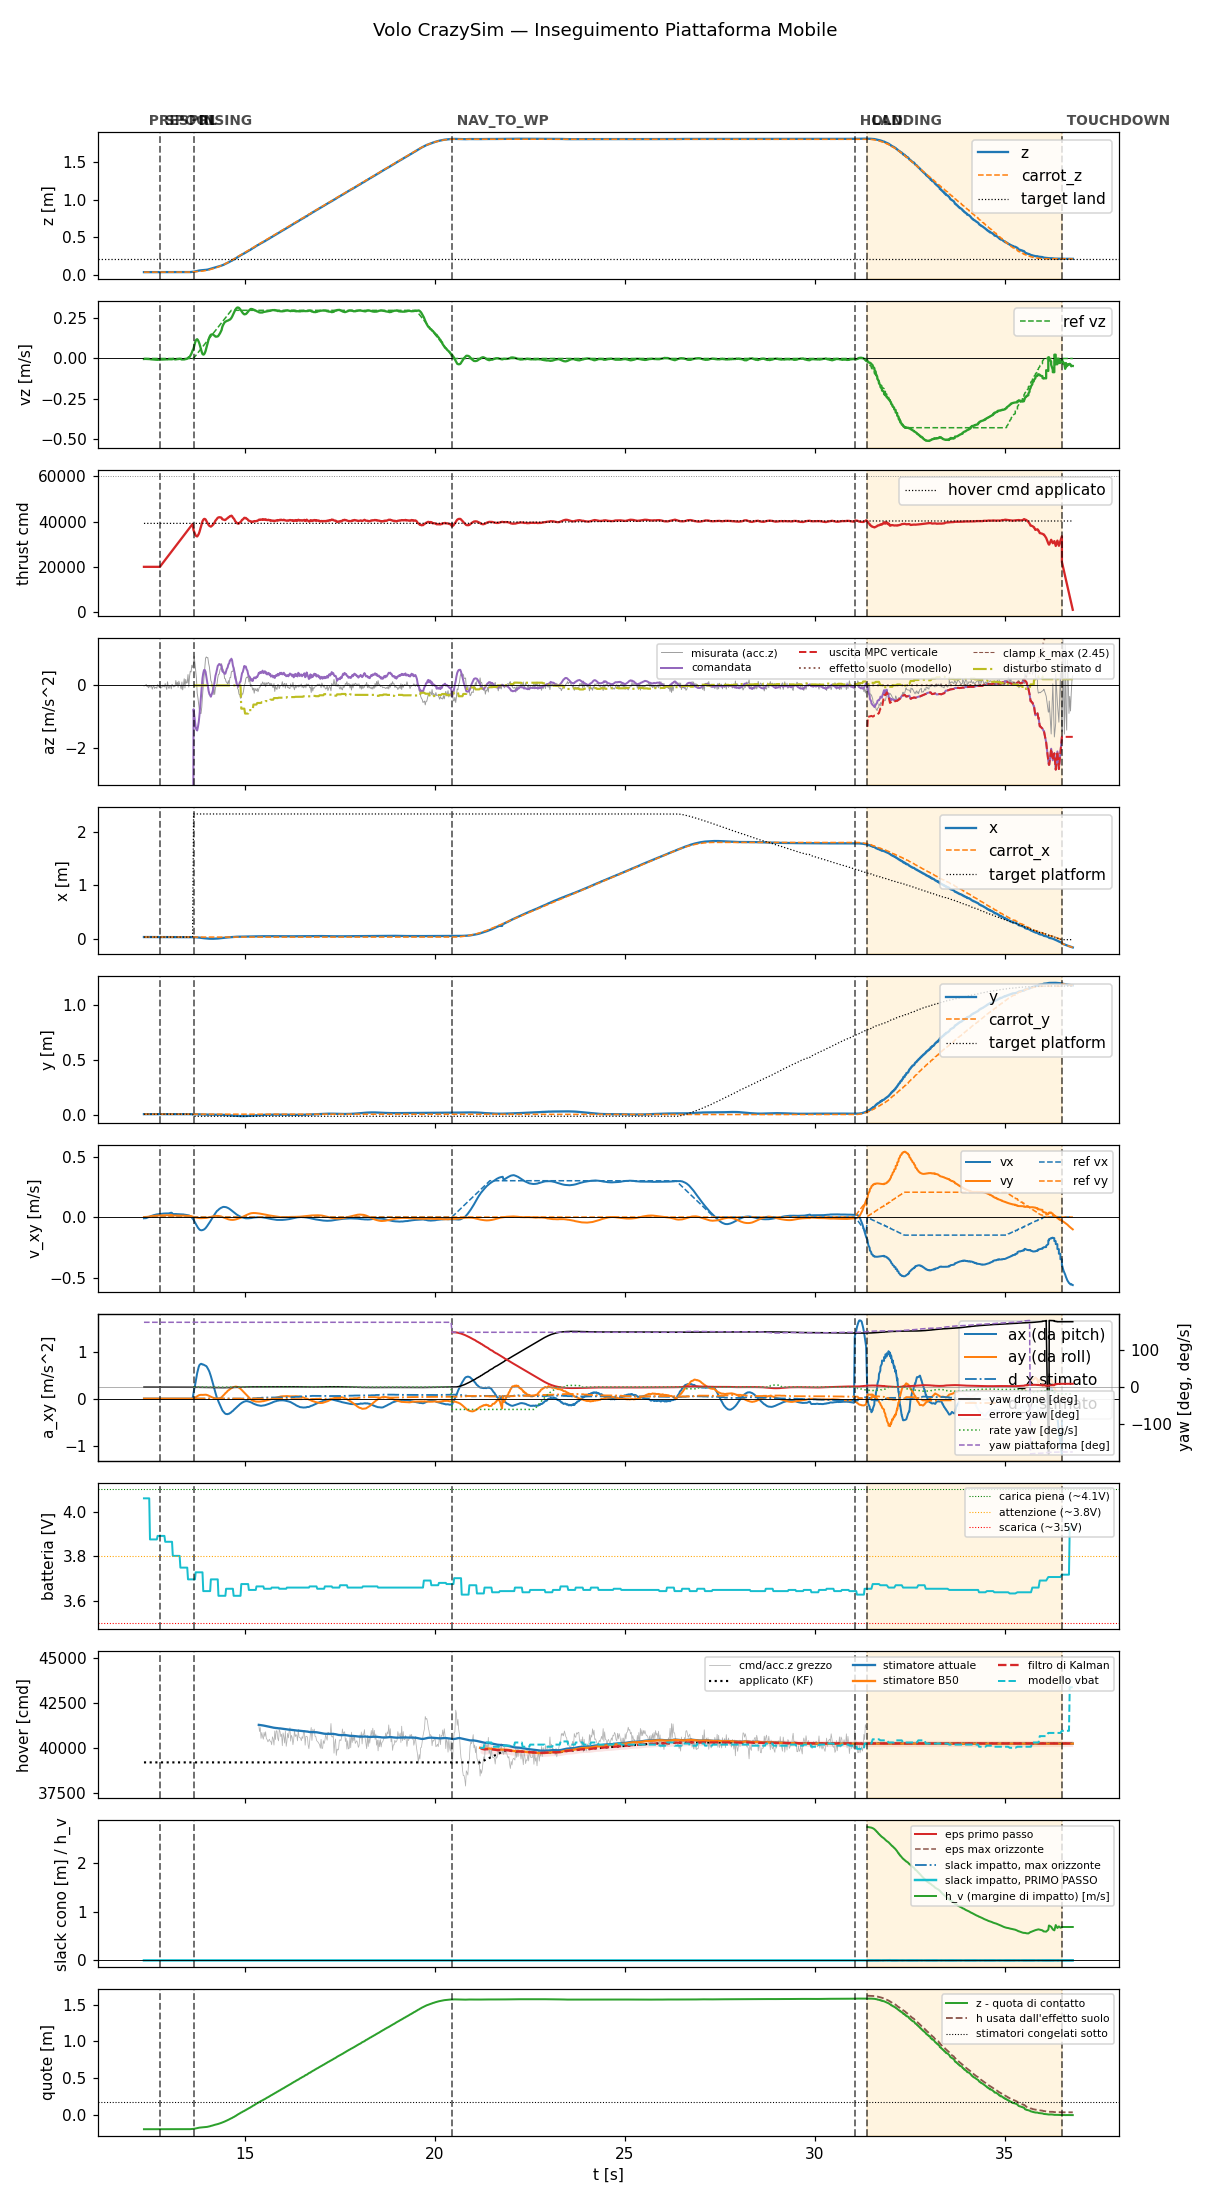

Data behind this chart, as committed beside it:
t, state, mode, x, y, z, vx, vy, vz, carrot_x, carrot_y, carrot_z, force, cmd, az, roll, pitch, solve_ms, ref_vx, ref_vy, ref_vz, target_x, target_y, target_z
12.35, prespin, 0, 0.03255, 0.003992, 0.03738, -0.01039, 0.0001935, -0.003118, 0.03255, 0.003992, 0.03738, 0.0, 20000, -9.81, 0.0, 0.0, 0.0, 0.0, 0.0, 0.0, 0.03255, 0.003992, 0.03738
12.37, prespin, 0, 0.03254, 0.004008, 0.03738, -0.009329, 0.0003481, -0.002791, 0.03254, 0.004008, 0.03738, 0.0, 20000, -9.81, 0.0, 0.0, 0.0, 0.0, 0.0, 0.0, 0.03254, 0.004008, 0.03738
12.39, prespin, 0, 0.03257, 0.004035, 0.03737, -0.009462, -0.0003001, -0.002667, 0.03257, 0.004035, 0.03737, 0.0, 20000, -9.81, 0.0, 0.0, 0.0, 0.0, 0.0, 0.0, 0.03257, 0.004035, 0.03737
12.41, prespin, 0, 0.03257, 0.004042, 0.03736, -0.008669, 0.0002242, -0.002848, 0.03257, 0.004042, 0.03736, 0.0, 20000, -9.81, 0.0, 0.0, 0.0, 0.0, 0.0, 0.0, 0.03257, 0.004042, 0.03736
12.43, prespin, 0, 0.03255, 0.003991, 0.03735, -0.005957, 0.001307, -0.00242, 0.03255, 0.003991, 0.03735, 0.0, 20000, -9.81, 0.0, 0.0, 0.0, 0.0, 0.0, 0.0, 0.03255, 0.003991, 0.03735
12.45, prespin, 0, 0.03259, 0.004031, 0.03737, -0.003221, 0.0024, -0.002803, 0.03259, 0.004031, 0.03737, 0.0, 20000, -9.81, 0.0, 0.0, 0.0, 0.0, 0.0, 0.0, 0.03259, 0.004031, 0.03737
12.47, prespin, 0, 0.03257, 0.004042, 0.03734, -0.0006782, 0.003501, -0.003314, 0.03257, 0.004042, 0.03734, 0.0, 20000, -9.81, 0.0, 0.0, 0.0, 0.0, 0.0, 0.0, 0.03257, 0.004042, 0.03734
12.49, prespin, 0, 0.03258, 0.004054, 0.03738, 0.001847, 0.004539, -0.004239, 0.03258, 0.004054, 0.03738, 0.0, 20000, -9.81, 0.0, 0.0, 0.0, 0.0, 0.0, 0.0, 0.03258, 0.004054, 0.03738
12.51, prespin, 0, 0.03258, 0.004065, 0.03737, 0.004472, 0.005534, -0.003934, 0.03258, 0.004065, 0.03737, 0.0, 20000, -9.81, 0.0, 0.0, 0.0, 0.0, 0.0, 0.0, 0.03258, 0.004065, 0.03737
12.53, prespin, 0, 0.03258, 0.004046, 0.0374, 0.007064, 0.006482, -0.005031, 0.03258, 0.004046, 0.0374, 0.0, 20000, -9.81, 0.0, 0.0, 0.0, 0.0, 0.0, 0.0, 0.03258, 0.004046, 0.0374
12.55, prespin, 0, 0.03256, 0.004047, 0.03742, 0.009414, 0.007367, -0.005341, 0.03256, 0.004047, 0.03742, 0.0, 20000, -9.81, 0.0, 0.0, 0.0, 0.0, 0.0, 0.0, 0.03256, 0.004047, 0.03742
12.57, prespin, 0, 0.03254, 0.004014, 0.0374, 0.01168, 0.008253, -0.005572, 0.03254, 0.004014, 0.0374, 0.0, 20000, -9.81, 0.0, 0.0, 0.0, 0.0, 0.0, 0.0, 0.03254, 0.004014, 0.0374
12.59, prespin, 0, 0.03253, 0.00403, 0.0374, 0.01371, 0.008883, -0.006471, 0.03253, 0.00403, 0.0374, 0.0, 20000, -9.81, 0.0, 0.0, 0.0, 0.0, 0.0, 0.0, 0.03253, 0.00403, 0.0374
12.61, prespin, 0, 0.03257, 0.004033, 0.03737, 0.01569, 0.009596, -0.006261, 0.03257, 0.004033, 0.03737, 0.0, 20000, -9.81, 0.0, 0.0, 0.0, 0.0, 0.0, 0.0, 0.03257, 0.004033, 0.03737
12.63, prespin, 0, 0.03253, 0.004014, 0.03738, 0.01738, 0.01004, -0.006248, 0.03253, 0.004014, 0.03738, 0.0, 20000, -9.81, 0.0, 0.0, 0.0, 0.0, 0.0, 0.0, 0.03253, 0.004014, 0.03738
12.65, prespin, 0, 0.03256, 0.003998, 0.03739, 0.01904, 0.0106, -0.007503, 0.03256, 0.003998, 0.03739, 0.0, 20000, -9.81, 0.0, 0.0, 0.0, 0.0, 0.0, 0.0, 0.03256, 0.003998, 0.03739
12.67, prespin, 0, 0.03254, 0.004059, 0.03734, 0.02062, 0.01113, -0.007783, 0.03254, 0.004059, 0.03734, 0.0, 20000, -9.81, 0.0, 0.0, 0.0, 0.0, 0.0, 0.0, 0.03254, 0.004059, 0.03734
12.69, prespin, 0, 0.03253, 0.004017, 0.03741, 0.02199, 0.01163, -0.008342, 0.03253, 0.004017, 0.03741, 0.0, 20000, -9.81, 0.0, 0.0, 0.0, 0.0, 0.0, 0.0, 0.03253, 0.004017, 0.03741
12.71, prespin, 0, 0.03255, 0.004043, 0.03736, 0.02283, 0.0118, -0.008347, 0.03255, 0.004043, 0.03736, 0.0, 20000, -9.81, 0.0, 0.0, 0.0, 0.0, 0.0, 0.0, 0.03255, 0.004043, 0.03736
12.73, prespin, 0, 0.03255, 0.004022, 0.03735, 0.02416, 0.01233, -0.007614, 0.03255, 0.004022, 0.03735, 0.0, 20000, -9.81, 0.0, 0.0, 0.0, 0.0, 0.0, 0.0, 0.03255, 0.004022, 0.03735
12.75, prespin, 0, 0.03252, 0.004035, 0.03739, 0.02476, 0.01247, -0.006691, 0.03252, 0.004035, 0.03739, 0.0, 20000, -9.81, 0.0, 0.0, 0.0, 0.0, 0.0, 0.0, 0.03252, 0.004035, 0.03739
12.77, spool, 0, 0.03255, 0.004055, 0.03739, 0.02592, 0.01299, -0.006171, 0.03255, 0.004055, 0.03739, 0.0, 20000, -9.81, 0.0, 0.0, 0.0, 0.0, 0.0, 0.0, 0.03255, 0.004055, 0.03739
12.79, spool, 0, 0.03251, 0.004003, 0.03743, 0.0263, 0.01311, -0.006009, 0.03251, 0.004003, 0.03743, 0.0, 20438, -9.81, 0.0, 0.0, 0.0, 0.0, 0.0, 0.0, 0.03251, 0.004003, 0.03743
12.81, spool, 0, 0.0325, 0.004033, 0.03739, 0.02726, 0.01358, -0.006834, 0.0325, 0.004033, 0.03739, 0.0, 20878, -9.81, 0.0, 0.0, 0.0, 0.0, 0.0, 0.0, 0.0325, 0.004033, 0.03739
12.83, spool, 0, 0.03254, 0.003983, 0.03738, 0.02807, 0.01403, -0.006576, 0.03254, 0.003983, 0.03738, 0.0, 21319, -9.81, 0.0, 0.0, 0.0, 0.0, 0.0, 0.0, 0.03254, 0.003983, 0.03738
12.85, spool, 0, 0.03252, 0.004023, 0.0374, 0.02804, 0.01396, -0.006445, 0.03252, 0.004023, 0.0374, 0.0, 21758, -9.81, 0.0, 0.0, 0.0, 0.0, 0.0, 0.0, 0.03252, 0.004023, 0.0374
12.87, spool, 0, 0.03251, 0.004015, 0.03741, 0.02884, 0.01432, -0.006195, 0.03251, 0.004015, 0.03741, 0.0, 22202, -9.81, 0.0, 0.0, 0.0, 0.0, 0.0, 0.0, 0.03251, 0.004015, 0.03741
12.89, spool, 0, 0.03251, 0.004019, 0.03737, 0.02944, 0.0146, -0.005745, 0.03251, 0.004019, 0.03737, 0.0, 22642, -9.81, 0.0, 0.0, 0.0, 0.0, 0.0, 0.0, 0.03251, 0.004019, 0.03737
12.91, spool, 0, 0.03253, 0.004022, 0.03739, 0.02919, 0.01446, -0.005424, 0.03253, 0.004022, 0.03739, 0.0, 23089, -9.81, 0.0, 0.0, 0.0, 0.0, 0.0, 0.0, 0.03253, 0.004022, 0.03739
12.93, spool, 0, 0.03252, 0.004069, 0.03739, 0.02981, 0.01471, -0.005034, 0.03252, 0.004069, 0.03739, 0.0, 23523, -9.81, 0.0, 0.0, 0.0, 0.0, 0.0, 0.0, 0.03252, 0.004069, 0.03739
12.95, spool, 0, 0.03249, 0.004033, 0.0374, 0.02943, 0.01448, -0.005422, 0.03249, 0.004033, 0.0374, 0.0, 23958, -9.81, 0.0, 0.0, 0.0, 0.0, 0.0, 0.0, 0.03249, 0.004033, 0.0374
12.97, spool, 0, 0.03248, 0.004032, 0.03742, 0.02984, 0.01464, -0.005807, 0.03248, 0.004032, 0.03742, 0.0, 24408, -9.81, 0.0, 0.0, 0.0, 0.0, 0.0, 0.0, 0.03248, 0.004032, 0.03742
12.99, spool, 0, 0.0325, 0.004078, 0.03738, 0.0302, 0.01481, -0.004825, 0.0325, 0.004078, 0.03738, 0.0, 24840, -9.81, 0.0, 0.0, 0.0, 0.0, 0.0, 0.0, 0.0325, 0.004078, 0.03738
13.01, spool, 0, 0.0325, 0.004078, 0.03738, 0.03041, 0.01493, -0.004637, 0.0325, 0.004078, 0.03738, 0.0, 25284, -9.81, 0.0, 0.0, 0.0, 0.0, 0.0, 0.0, 0.0325, 0.004078, 0.03738
13.03, spool, 0, 0.0325, 0.004078, 0.03738, 0.0324, 0.01593, -0.004526, 0.0325, 0.004078, 0.03738, 0.0, 25723, -9.81, 0.0, 0.0, 0.0, 0.0, 0.0, 0.0, 0.0325, 0.004078, 0.03738
13.05, spool, 0, 0.0325, 0.004078, 0.03738, 0.03433, 0.01689, -0.004956, 0.0325, 0.004078, 0.03738, 0.0, 26161, -9.81, 0.0, 0.0, 0.0, 0.0, 0.0, 0.0, 0.0325, 0.004078, 0.03738
13.07, spool, 0, 0.0325, 0.004078, 0.03738, 0.03623, 0.01784, -0.00483, 0.0325, 0.004078, 0.03738, 0.0, 26599, -9.81, 0.0, 0.0, 0.0, 0.0, 0.0, 0.0, 0.0325, 0.004078, 0.03738
13.09, spool, 0, 0.03247, 0.003981, 0.03739, 0.03343, 0.01649, -0.005218, 0.03247, 0.003981, 0.03739, 0.0, 27036, -9.81, 0.0, 0.0, 0.0, 0.0, 0.0, 0.0, 0.03247, 0.003981, 0.03739
13.11, spool, 0, 0.03244, 0.004017, 0.03742, 0.02472, 0.0122, -0.003168, 0.03244, 0.004017, 0.03742, 0.0, 27477, -9.81, 0.0, 0.0, 0.0, 0.0, 0.0, 0.0, 0.03244, 0.004017, 0.03742
13.13, spool, 0, 0.03245, 0.004033, 0.03739, 0.02515, 0.01243, -0.002776, 0.03245, 0.004033, 0.03739, 0.0, 27928, -9.81, 0.0, 0.0, 0.0, 0.0, 0.0, 0.0, 0.03245, 0.004033, 0.03739
13.15, spool, 0, 0.03246, 0.004032, 0.03742, 0.02474, 0.01223, -0.00455, 0.03246, 0.004032, 0.03742, 0.0, 28369, -9.81, 0.0, 0.0, 0.0, 0.0, 0.0, 0.0, 0.03246, 0.004032, 0.03742
13.17, spool, 0, 0.03245, 0.004004, 0.03742, 0.02499, 0.01239, -0.005644, 0.03245, 0.004004, 0.03742, 0.0, 28799, -9.81, 0.0, 0.0, 0.0, 0.0, 0.0, 0.0, 0.03245, 0.004004, 0.03742
13.19, spool, 0, 0.03244, 0.00402, 0.03742, 0.02504, 0.0125, -0.005645, 0.03244, 0.00402, 0.03742, 0.0, 29241, -9.81, 0.0, 0.0, 0.0, 0.0, 0.0, 0.0, 0.03244, 0.00402, 0.03742
13.21, spool, 0, 0.03245, 0.003997, 0.03741, 0.02431, 0.01227, -0.004555, 0.03245, 0.003997, 0.03741, 0.0, 29688, -9.81, 0.0, 0.0, 0.0, 0.0, 0.0, 0.0, 0.03245, 0.003997, 0.03741
13.23, spool, 0, 0.03242, 0.004009, 0.03744, 0.02356, 0.01199, -0.004384, 0.03242, 0.004009, 0.03744, 0.0, 30120, -9.81, 0.0, 0.0, 0.0, 0.0, 0.0, 0.0, 0.03242, 0.004009, 0.03744
13.25, spool, 0, 0.03244, 0.003994, 0.03742, 0.02363, 0.01215, -0.003759, 0.03244, 0.003994, 0.03742, 0.0, 30557, -9.81, 0.0, 0.0, 0.0, 0.0, 0.0, 0.0, 0.03244, 0.003994, 0.03742
13.27, spool, 0, 0.03244, 0.003967, 0.03738, 0.02362, 0.01226, -0.003101, 0.03244, 0.003967, 0.03738, 0.0, 30998, -9.81, 0.0, 0.0, 0.0, 0.0, 0.0, 0.0, 0.03244, 0.003967, 0.03738
13.29, spool, 0, 0.03244, 0.003999, 0.03742, 0.02266, 0.01187, -0.002215, 0.03244, 0.003999, 0.03742, 0.0, 31439, -9.81, 0.0, 0.0, 0.0, 0.0, 0.0, 0.0, 0.03244, 0.003999, 0.03742
13.31, spool, 0, 0.03245, 0.004036, 0.03743, 0.02249, 0.01189, -0.002763, 0.03245, 0.004036, 0.03743, 0.0, 31877, -9.81, 0.0, 0.0, 0.0, 0.0, 0.0, 0.0, 0.03245, 0.004036, 0.03743
13.33, spool, 0, 0.03244, 0.003987, 0.03745, 0.02226, 0.01188, -0.004667, 0.03244, 0.003987, 0.03745, 0.0, 32337, -9.81, 0.0, 0.0, 0.0, 0.0, 0.0, 0.0, 0.03244, 0.003987, 0.03745
13.35, spool, 0, 0.03247, 0.003982, 0.03741, 0.02122, 0.01147, -0.006636, 0.03247, 0.003982, 0.03741, 0.0, 32765, -9.81, 0.0, 0.0, 0.0, 0.0, 0.0, 0.0, 0.03247, 0.003982, 0.03741
13.37, spool, 0, 0.03249, 0.004018, 0.03743, 0.02102, 0.01149, -0.005676, 0.03249, 0.004018, 0.03743, 0.0, 33204, -9.81, 0.0, 0.0, 0.0, 0.0, 0.0, 0.0, 0.03249, 0.004018, 0.03743
13.39, spool, 0, 0.03248, 0.004017, 0.0374, 0.02145, 0.01185, -0.005698, 0.03248, 0.004017, 0.0374, 0.0, 33642, -9.81, 0.0, 0.0, 0.0, 0.0, 0.0, 0.0, 0.03248, 0.004017, 0.0374
13.41, spool, 0, 0.03244, 0.003976, 0.03742, 0.01999, 0.01121, -0.006231, 0.03244, 0.003976, 0.03742, 0.0, 34082, -9.81, 0.0, 0.0, 0.0, 0.0, 0.0, 0.0, 0.03244, 0.003976, 0.03742
13.43, spool, 0, 0.03246, 0.004016, 0.03748, 0.01959, 0.01112, -0.00392, 0.03246, 0.004016, 0.03748, 0.0, 34521, -9.81, 0.0, 0.0, 0.0, 0.0, 0.0, 0.0, 0.03246, 0.004016, 0.03748
13.45, spool, 0, 0.03246, 0.004019, 0.03745, 0.0183, 0.01061, -0.004152, 0.03246, 0.004019, 0.03745, 0.0, 34958, -9.81, 0.0, 0.0, 0.0, 0.0, 0.0, 0.0, 0.03246, 0.004019, 0.03745
13.47, spool, 0, 0.03247, 0.004017, 0.03747, 0.0172, 0.01022, -0.002423, 0.03247, 0.004017, 0.03747, 0.0, 35404, -9.81, 0.0, 0.0, 0.0, 0.0, 0.0, 0.0, 0.03247, 0.004017, 0.03747
13.49, spool, 0, 0.03247, 0.00398, 0.03748, 0.0167, 0.01019, -0.001062, 0.03247, 0.00398, 0.03748, 0.0, 35847, -9.81, 0.0, 0.0, 0.0, 0.0, 0.0, 0.0, 0.03247, 0.00398, 0.03748
13.51, spool, 0, 0.03242, 0.003979, 0.03756, 0.01537, 0.009736, 0.003676, 0.03242, 0.003979, 0.03756, 0.0, 36281, -9.81, 0.0, 0.0, 0.0, 0.0, 0.0, 0.0, 0.03242, 0.003979, 0.03756
13.53, spool, 0, 0.03235, 0.004005, 0.03785, 0.01364, 0.009323, 0.008129, 0.03235, 0.004005, 0.03785, 0.0, 36733, -9.81, 0.0, 0.0, 0.0, 0.0, 0.0, 0.0, 0.03235, 0.004005, 0.03785
... 1,159 more rows
